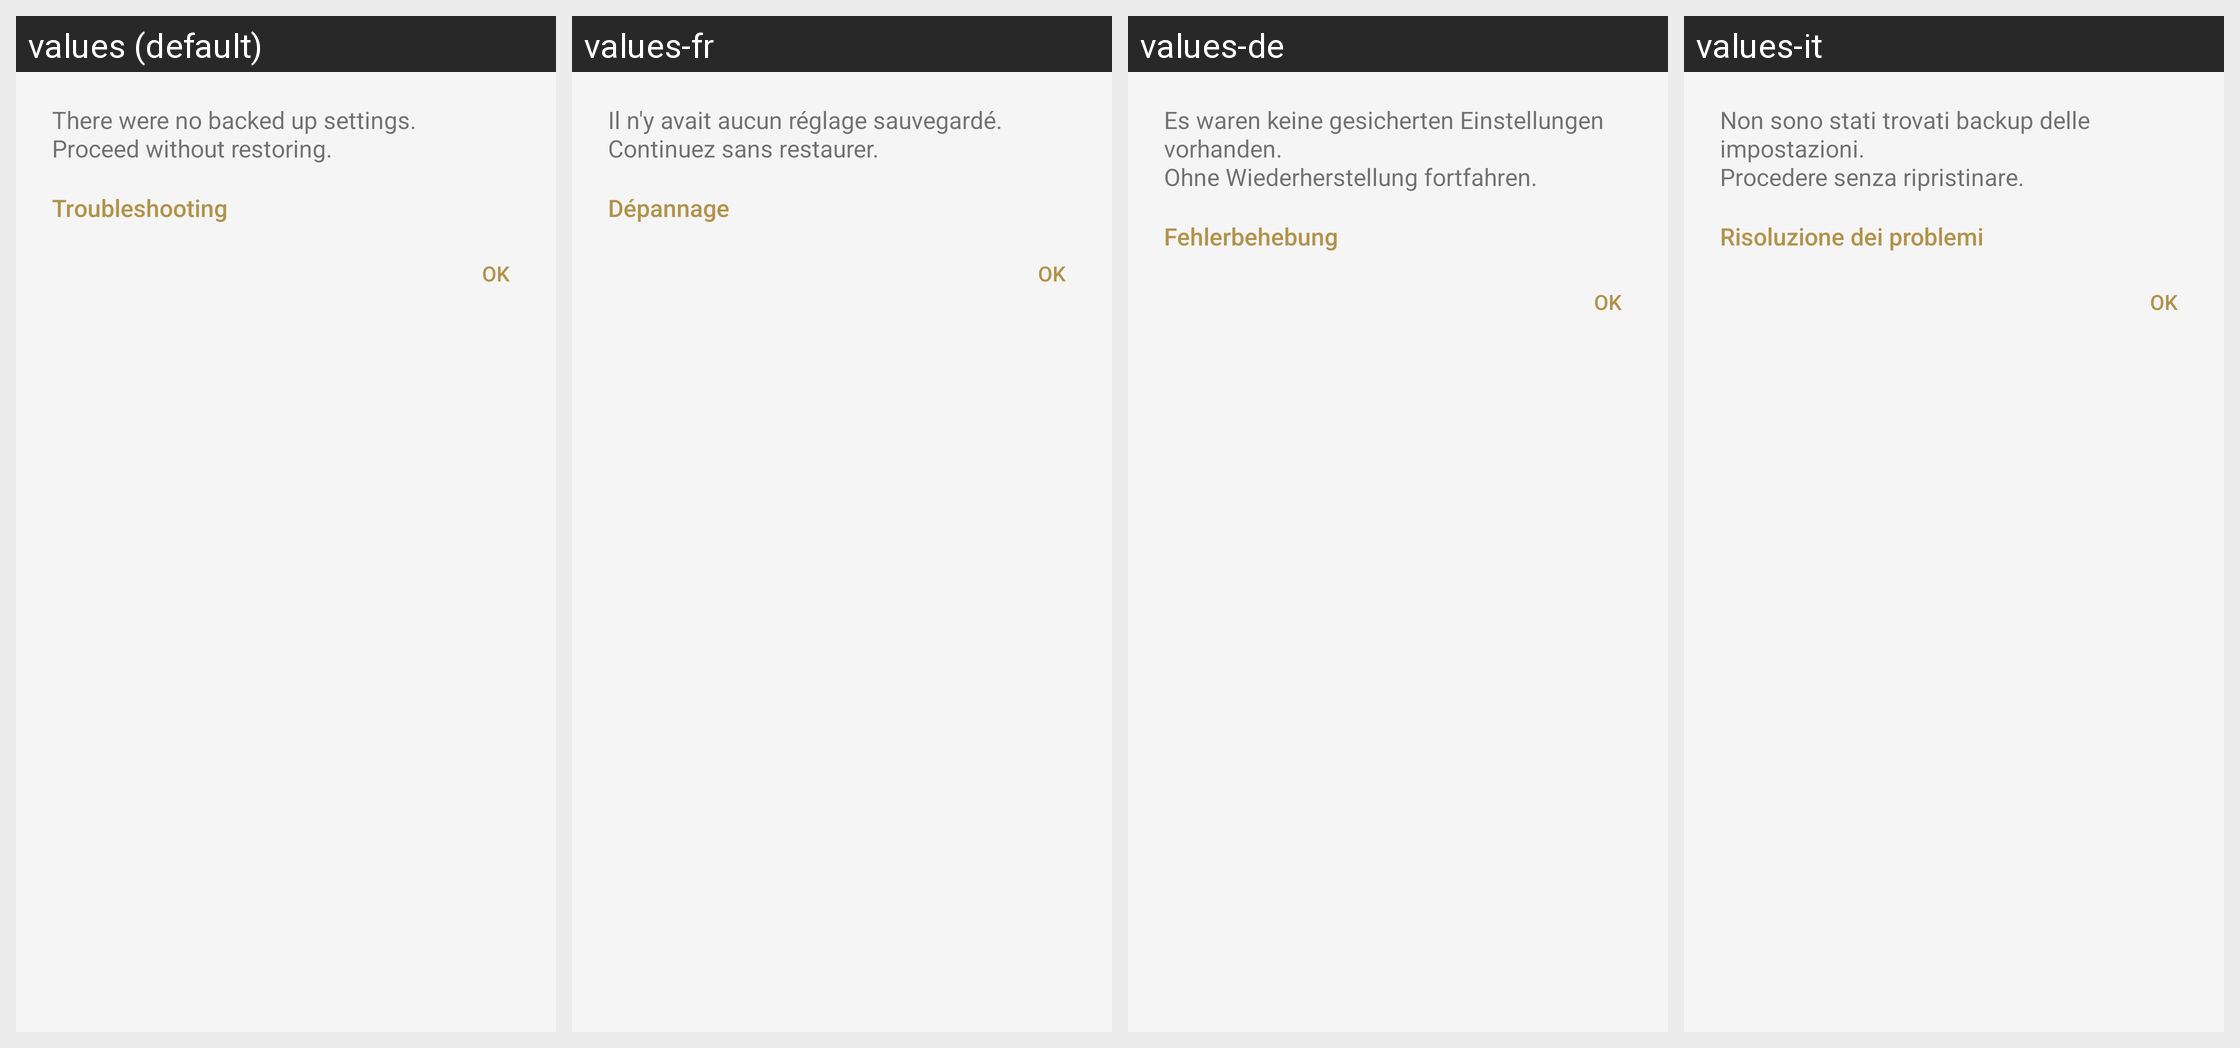

The Android screen above is rendered under several locales of the same app. Produce the string resources it draws, with the default and per-locale values.
Android screen res/layout/sto_restore_no_backup_notification_dialog_fragment.xml rendered under 4 locales, left to right: values (default), values-fr, values-de, values-it. Device: Nexus 5 (rendered at 1080×1920; each locale shown at half size, 540×960, under a caption strip naming it); theme AppTheme.Light.
Other locales in the repository, not shown: values-af, values-am, values-ar, values-az, values-be, values-bg, values-bn, values-bs, values-ca, values-cs, values-da, values-el, values-en, values-en-rGB, values-en-rUS, values-en-rXC, values-es, values-es-rUS, values-et, values-eu, values-fa, values-fi, values-fr-rCA, values-gl, values-gu, values-hi, values-hr, values-hu, values-hy, values-in, values-is, values-iw, values-ja, values-ka, values-kk, values-km, values-kn, values-ko, values-ky, values-lo, values-lt, values-lv, values-mk, values-ml, values-mn, values-mr, values-ms, values-my, values-nb, values-ne, values-nl, values-pa, values-pl, values-pt, values-pt-rBR, values-pt-rPT, values-ro, values-ru, values-si, values-sk, values-sl, values-sq, values-sr, values-sv, values-sw, values-ta, values-te, values-th, values-tl, values-tr, values-uk, values-ur, values-uz, values-vi, values-zh-rCN, values-zh-rHK, values-zh-rTW, values-zu.
Strings drawn on this screen, with the default value and each locale's value (text and hints the layout hard-codes, and strings that could not be matched under every locale, appear in the picture but are not listed):

SettingsTakeOver_Restore_NoBackup
  values: There were no backed up settings.
      Proceed without restoring.
  values-fr: Il n'y avait aucun réglage sauvegardé.
      Continuez sans restaurer.
  values-de: Es waren keine gesicherten Einstellungen vorhanden.
      Ohne Wiederherstellung fortfahren.
  values-it: Non sono stati trovati backup delle impostazioni.
      Procedere senza ripristinare.

Help_Troubleshooting
  values: Troubleshooting
  values-fr: Dépannage
  values-de: Fehlerbehebung
  values-it: Risoluzione dei problemi

STRING_TEXT_COMMON_OK
  values: OK
  values-fr: OK
  values-de: OK
  values-it: OK
